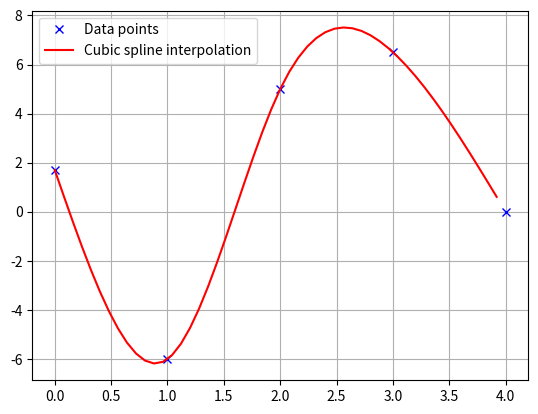

The script that saved this image:
#! usr/bin/env python3
# -*- coding: utf-8 -*-
"""
Cubic spline planner

[redacted]

[redacted]
"""

import sys 
import math
import numpy as np
import bisect

class CubicSpline1D:
    """
    1D Cubic Spline Interpolation class

    점과 점 사이를 연결해주는 2계 미분 연속인 3차 다항식 보간법
    ex) n개의 data가 있는 경우, n-1개의 미분 연속인 Cubic Spline 생성
    
    참고 : https://seong6496.tistory.com/193
    
    Parameters
    ----------
    s : list
        s coordinates(length of spline) for data points. 
        This S coordinates must be sorted in ascending order.
    x : list
        x coordinates for data points
    """
    def __init__(self, s, x):
        h = np.diff(s)      # list of difference between s coordinates (len = ns-1)
        if np.any(h <= sys.float_info.epsilon):
            raise ValueError(
                "min(h) = {}\ns coordinates must be sorted in ascending order or not equal between s coordinates".format(min(h)))
        
        self.a, self.b, self.c, self.d = [], [], [], []
        self.s = s
        self.x = x
        self.n_s = len(s)               # dimension of s
        self.n_eqns = self.n_s - 1      # number of spline eqauions (ns-1개의 방정식)

        # calc coefficient a (ns-1개의 a 계수)
        self.a = [ix for ix in x[:-1]]

        # calc coefficient c
        H = self.__calc_H(h)
        G = self.__calc_G(self.s, self.x)
        self.c = np.linalg.solve(H, G)      # solve Hc = g

        # calc spline coefficient d
        for i in range(self.n_eqns-1):
            d_i = (self.c[i+1] - self.c[i])/(3.0 * h[i])
            self.d.append(d_i)
        self.d.append(-self.c[self.n_eqns-1]/(3.0 * h[self.n_eqns-1]))

        # calc spline coefficient b
        for i in range(self.n_eqns):
            g_i = (x[i+1] - x[i]) / (s[i+1]-s[i])
            b_i = g_i - self.c[i] * h[i] - self.d[i] * h[i]**2
            self.b.append(b_i)

    def __calc_H(self, h):
        """
        Hc = G를 풀기 위한 n_eqns by n_eqns Matrix
        """
        H = np.zeros((self.n_eqns, self.n_eqns))
        H[0, 0] = 1.0
        H[1, 0] = h[0]

        for i in range(1, self.n_eqns-1):
            H[i, i] = 2*(h[i-1] + h[i])
            H[i, i+1] = h[i]
            H[i+1, i] = h[i]
        
        H[self.n_eqns-1, self.n_eqns-1] = 2*(h[self.n_eqns-2] + h[self.n_eqns-1])
        return H
    
    def __calc_G(self, s, x):
        """
        Hc = G를 풀기 위한 n_eq by 1 vector
        g[i] = i번째
        G = 3 * [0 g[1]-g[0] g[2]-g[1] ... g[n_s-2]-g[n_s-3]]
        """
        G = np.zeros(self.n_eqns)

        # calculate G
        for i in range(1, self.n_eqns):
            G[i] = 3.0 * (x[i+1] - x[i])/(s[i+1] - s[i]) \
                    - 3.0 * (x[i] - x[i-1])/(s[i] - s[i-1])
        return G

    def calc_position(self, s):
        """
        Calc `x` position for given `s`.

        Returns
        -------
        x : float
            x position for given s.
        """
        idx = self.__search_index(s)
        ds = s - self.s[idx]
        position = self.a[idx] + self.b[idx] * ds + self.c[idx] * ds ** 2.0 + self.d[idx] * ds ** 3.0
        return position
    
    def calc_first_derivative(self, s):
        """
        Calc first derivative at given s.

        Returns
        -------
        dx : float
            first derivative for given x.
        """

        idx = self.__search_index(s)
        ds = s - self.s[idx]
        dx = self.b[idx]+ 2.0 * self.c[idx] * ds + 3.0 * self.d[idx] * ds ** 2.0
        return dx

    def calc_second_derivative(self, s):
        """
        Calc second derivative at given s.

        Returns
        -------
        ddx : float
            first derivative for given x.
        """

        idx = self.__search_index(s)
        ds = s - self.s[idx]
        ddx = 2.0 * self.c[idx] + 6.0 * self.d[idx] * ds
        return ddx

    
    def __search_index(self, s):
        """
        search data segment index
        
        if `s` is outside the data point's `s` range, raise ValueError
        """
        # s값의 범위 [s0 , sf) 내에서만 계산하도록 Error 처리
        # __search_index(sf)를 실행하면 spline 방정식이 존재하지 않는 마지막 index를 반환하므로
        # s가 최대값일 때는 포함시키지 않는다.
        if s < self.s[0] or s >= self.s[-1]:    
            raise ValueError("CubicSpline1D - s coordintate (value : {}) must be within the s boundary".format(s))
        return bisect.bisect_right(self.s, s)-1

class CubicSpline2D:
    """
    2D Cubic Spline Interpolation class
    
    각각의 x, y data를 1D spline으로 보간후에 계산하는 클래스

    Parameters
    -----------
    x : list
        x coordinates for data points
    y : list
        y coordintaes for data points
    """

    def __init__(self, x, y):
        self.s = self.__calc_s(x, y)
        self.cubic_spline_x = CubicSpline1D(self.s, x)
        self.cubic_spline_y = CubicSpline1D(self.s, y)
    
    def __calc_s(self, x, y):
        dx = np.diff(x)
        dy = np.diff(y)
        self.ds = np.hypot(dx, dy)
        s = [0]
        s.extend(np.cumsum(self.ds))
        return s

    def calc_position(self, s):
        """
        calc position

        Parameters
        ----------
        s : float
            distance from the start point. if `s` is outside the data point's
            range, raise ValueErrror

        Returns
        -------
        x : float
            x position for given s.
        y : float
            y position for given s.
        """
        x = self.cubic_spline_x.calc_position(s)
        y = self.cubic_spline_y.calc_position(s)

        return x,y

    def calc_yaw(self, s):
        """
        calc yaw

        Parameters
        ----------
        s : float
            distance from the start point. if `s` is outside the data point's
            range, raise Value Error

        Returns
        -------
        yaw : float
            yaw angle [rad] of the tangent vector of spline(reference path) for given s.
        """
        dx = self.cubic_spline_x.calc_first_derivative(s)
        dy = self.cubic_spline_y.calc_first_derivative(s)
        yaw = math.atan2(dy, dx)
        return yaw

    def calc_curvature(self, s):
        """
        calc curvature

        Parameters
        ----------
        s : float
            distance from the start point. if `s` is outside the data point's
            range, return None.

        Returns
        -------
        k : float
            curvature for given s.
        """
        dx = self.cubic_spline_x.calc_first_derivative(s)
        ddx = self.cubic_spline_x.calc_second_derivative(s)
        dy = self.cubic_spline_y.calc_first_derivative(s)
        ddy = self.cubic_spline_y.calc_second_derivative(s)
        k = (dx * ddy - dy * ddx) / ((dx ** 2 + dy ** 2) ** (3/2))
        return k

def calc_spline_course(x, y, ds = 0.1):
    """
    calculate spline course

    get reference x, y data points and make course [x, y, yaw, kappa] with the interval 'ds'

    Parameters
    -----------
    x : list
        x coordinates for data points
    y : list
        y coordintaes for data points

    Returns
    -------
    rx      : list
              x coordinates for data points

    ry      : list
              y coordinates for data points

    ryaw    : list
              yaw angle for datapoints [rad], -pi ~ pi

    rk      : list
              curvature for datapoints [1/m]
              CCW - positive / CW - negative

    s       : list
              s coordinates for data points

    cubic_spline_2d : CubicSpline2D Instance
                      CubicSpline2D Instance initialized by x, y data points
    """
    cubic_spline_2d = CubicSpline2D(x, y)
    s = list(np.arange(start = 0, stop = cubic_spline_2d.s[-1], step = ds))     # 맨 끝에 포함 안됨

    rx, ry, ryaw, rk = [], [], [], []
    for i_s in s:
        i_x, i_y = cubic_spline_2d.calc_position(i_s)
        rx.append(i_x)
        ry.append(i_y)
        ryaw.append(cubic_spline_2d.calc_yaw(i_s))
        rk.append(cubic_spline_2d.calc_curvature(i_s))

    return rx, ry, ryaw, rk, s, cubic_spline_2d

def main_1d():
    print("CubicSpline1D test")
    import matplotlib.pyplot as plt
    x = np.arange(5)
    y = [1.7, -6, 5, 6.5, 0.0]
    sp = CubicSpline1D(x, y)
    xi = np.linspace(start = 0.0, stop = 4.0, num = 50, endpoint= False)

    plt.plot(x, y, "xb", label="Data points")
    plt.plot(xi, [sp.calc_position(x) for x in xi], "r",
             label="Cubic spline interpolation")
    plt.grid(True)
    plt.legend()
    plt.show()

def main_2d():
    print("CubicSpline2d test")
    import matplotlib.pyplot as plt
    x = [-2.5, 0.0, 2.5, 5.0, 7.5, 3.0, -1.0]
    y = [0.7, -6.0, 5.0, 6.5, 0.0, 5.0, -2.0]

    cubic_spline_2d = CubicSpline2D(x, y)
    s = np.arange(0, cubic_spline_2d.s[-1], step = 0.1)

    rx, ry, ryaw, rk = [], [], [], []
    for i_s in s:
        ix, iy = cubic_spline_2d.calc_position(i_s)
        rx.append(ix)
        ry.append(iy)
        ryaw.append(cubic_spline_2d.calc_yaw(i_s))
        rk.append(cubic_spline_2d.calc_curvature(i_s))

    plt.subplots(1)
    plt.plot(x, y, "xb", label="Data points")
    plt.plot(rx, ry, "-r", label="Cubic spline path")
    plt.grid(True)
    plt.axis("equal")
    plt.xlabel("x[m]")
    plt.ylabel("y[m]")
    plt.legend()

    plt.subplots(1)
    plt.plot(s, [np.rad2deg(iyaw) for iyaw in ryaw], "-r", label="yaw")
    plt.grid(True)
    plt.legend()
    plt.xlabel("line length[m]")
    plt.ylabel("yaw angle[deg]")

    plt.subplots(1)
    plt.plot(s, rk, "-r", label="curvature")
    plt.grid(True)
    plt.legend()
    plt.xlabel("line length[m]")
    plt.ylabel("curvature [1/m]")

    plt.show()


if __name__ == '__main__':
    main_1d()
    # main_2d()
